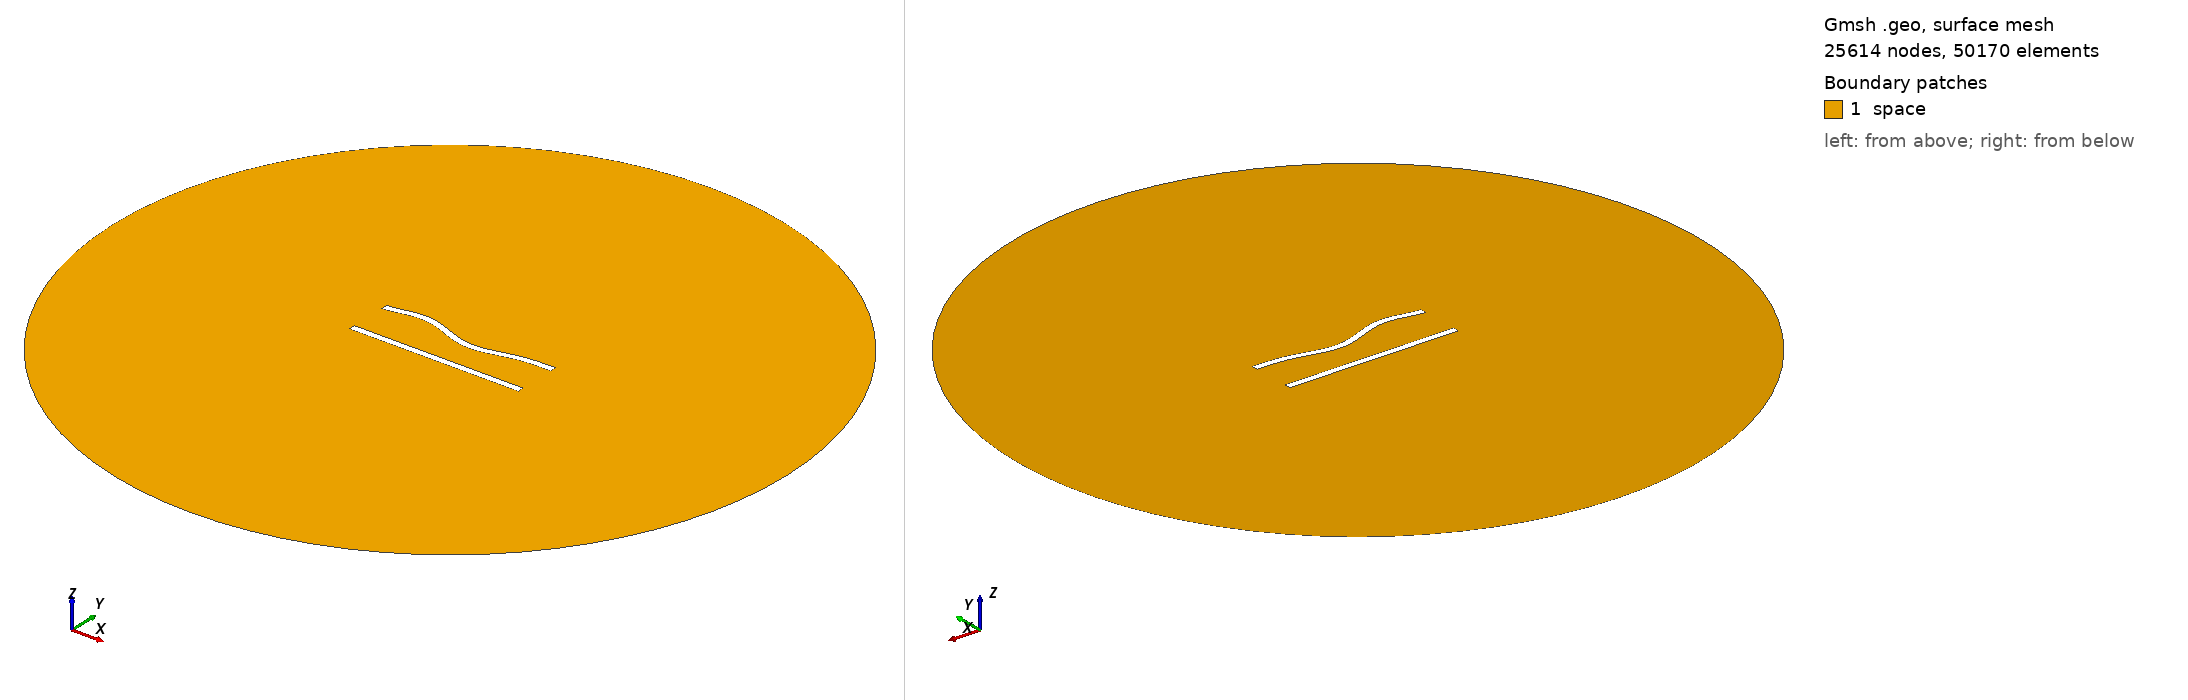

Gmsh geometry script, surface-meshed: 25614 nodes, 50170 surface elements. Boundary patches (legend numbers): 1 space. Left view from above one corner, right view from below the opposite corner. Legend entries are the model's physical surfaces. The drawing asked Gmsh for element sizes between 1% and 20% of the model's largest extent; the script's own settings can give other sizes.

=== 171.geo (drawn) ===
//---------------------------------------
// Geometry kernel
//---------------------------------------

SetFactory("OpenCASCADE");



//---------------------------------------
// Parameters of the geometry
//---------------------------------------

// Overetch of the upper plate
overetch = 0.0;

// Distance between the plates
distance = 25.0;

// Discretization over the x axis (for the deformation)
nx = 50; 

// Length of the plate
L = 100 - overetch; 

// Number of modes
n = 4; 

// 1st mode coefficient
coeff(1) = -1.5;
beta(1) = 0.596864 * 3.1415926535 / L;

// 2nd mode coefficient
coeff(2) = -1.5;
beta(2) = 1.49418 * 3.1415926535 / L;

// 3rd mode coefficient
coeff(3) = 1.5;
beta(3) = 2.50025 * 3.1415926535 / L;

// 4th mode coefficient
coeff(4) = 1.5;
beta(4) = 3.49999 * 3.1415926535 / L;



//---------------------------------------
// Upper plate (deformed rectangle)
//---------------------------------------

// Coordiantes of the upper plate
xmin = -50;
xmax = 50 - overetch;

// Height of the upper plate
yheight = 4 - 2 * overetch;

// Indexes of the points
UpperID[] = {};
LowerID[] = {};
LeftID[] = {};
RightID[] = {};

// Point index
p = 1;

// Horizontal edges
For i In {1:nx}
    x = xmin + (i-1)*(xmax - xmin)/(nx-1);

    y_bottom = distance / 2 + overetch;
    For j In {1:n}
        C = (Cosh(beta(j)*L) + Cos(beta(j)*L)) / (Sinh(beta(j)*L) + Sin(beta(j)*L));
        y_bottom  = y_bottom + coeff(j) * (Cosh(beta(j)*(x+50)) - Cos(beta(j)*(x+50)) - C * (Sinh(beta(j)*(x+50)) - Sin(beta(j)*(x+50))));
    EndFor

    y_top = y_bottom + yheight;

    Point(p) = {x, y_top, 0, 1.0};
    UpperID[i] = p;
    p = p + 1;

    Point(p) = {x, y_bottom, 0, 1.0};
    LowerID[i] = p;
    p = p + 1;
EndFor

// Create point lists
UpperPts[] = {}; LowerPts[] = {};
For i In {1:nx}
  UpperPts[] += {UpperID[i]};
  LowerPts[] += {LowerID[i]};
EndFor

// Build splines
Spline(1) = {UpperPts[]};
Spline(2) = {LowerPts[]};
Line(3) = {LowerPts[nx-1], UpperPts[nx-1]};
Line(4) = {LowerPts[0], UpperPts[0]};

// Build the plane surface
Curve Loop(1) = {2, 3, -1, -4};
Plane Surface(1) = {1};



//---------------------------------------
// Lower plate (rectangle)
//---------------------------------------

// Vertices
Point(1001) = {-50, -distance/2, 0, 1.0};
Point(1002) = { 50, -distance/2, 0, 1.0};
Point(1003) = { 50,  -distance/2 + 4, 0, 1.0};
Point(1004) = {-50,  -distance/2 + 4, 0, 1.0};

// Edges
Line(5) = {1001, 1002};
Line(6) = {1002, 1003};
Line(7) = {1003, 1004};
Line(8) = {1004, 1001};

// Plane surface
Line Loop(2) = {5, 6, 7, 8};
Plane Surface(2) = {2}; 



//---------------------------------------
// Outer (fictious) boundary
//---------------------------------------

// Points
Point(1005) = {0, 0, 0};       // Center
Point(1006) = {200, 0, 0};     // Start point
Point(1007) = {0, 200, 0};     // 90 degrees
Point(1008) = {-200, 0, 0};    // 180 degrees
Point(1009) = {0, -200, 0};    // 270 degrees

// Circle arcs (each needs start, center, end)
Circle(9) = {1006, 1005, 1007};
Circle(10) = {1007, 1005, 1008};
Circle(11) = {1008, 1005, 1009};
Circle(12) = {1009, 1005, 1006};

// Plane surface for the entire domain
Curve Loop(3) = {9, 10, 11, 12};
Surface(3) = {3};

// Subtract the plates from the whole domain to obtain the actual domain where we want to solve the equations
BooleanDifference{ Surface{3}; Delete; }{ Surface{1}; Surface{2}; Delete; }




//---------------------------------------
// Transfinite Lines/Curves
//---------------------------------------

// Set the number of points on the boundaries
r = 6;
d = 0.15;

// Plates
Transfinite Curve {1} = 50*r/4 Using Progression 1;
Transfinite Line {2} = 50*r Using Progression 1;
Transfinite Curve {3, 4} = 2*r Using Progression 1+d;
Transfinite Line {5} = 50*r/4 Using Progression 1;
Transfinite Line {7} = 50*r Using Progression 1;
Transfinite Line {6} = 2*r Using Progression 1-d;
Transfinite Line {8} = 2*r Using Progression 1+d;

// Outer boundary
Transfinite Line {9, 10, 11, 12} = 20 Using Progression 1;



//---------------------------------------
// Physical groups
//---------------------------------------                

// Physical curves (boundaries)
Physical Line("force_segment", 10) = {2};
Physical Line("upper_plate", 11) = {1, 3, 4};
Physical Line("lower_plate", 12) = {5, 6, 7, 8};
Physical Line("boundary", 20) = {9, 10, 11, 12};

// Physical Surfaces
Physical Surface("space", 30) = {3};



//---------------------------------------
// 6. Generate the Mesh
//---------------------------------------

// 2D mesh generation
Mesh 2;
